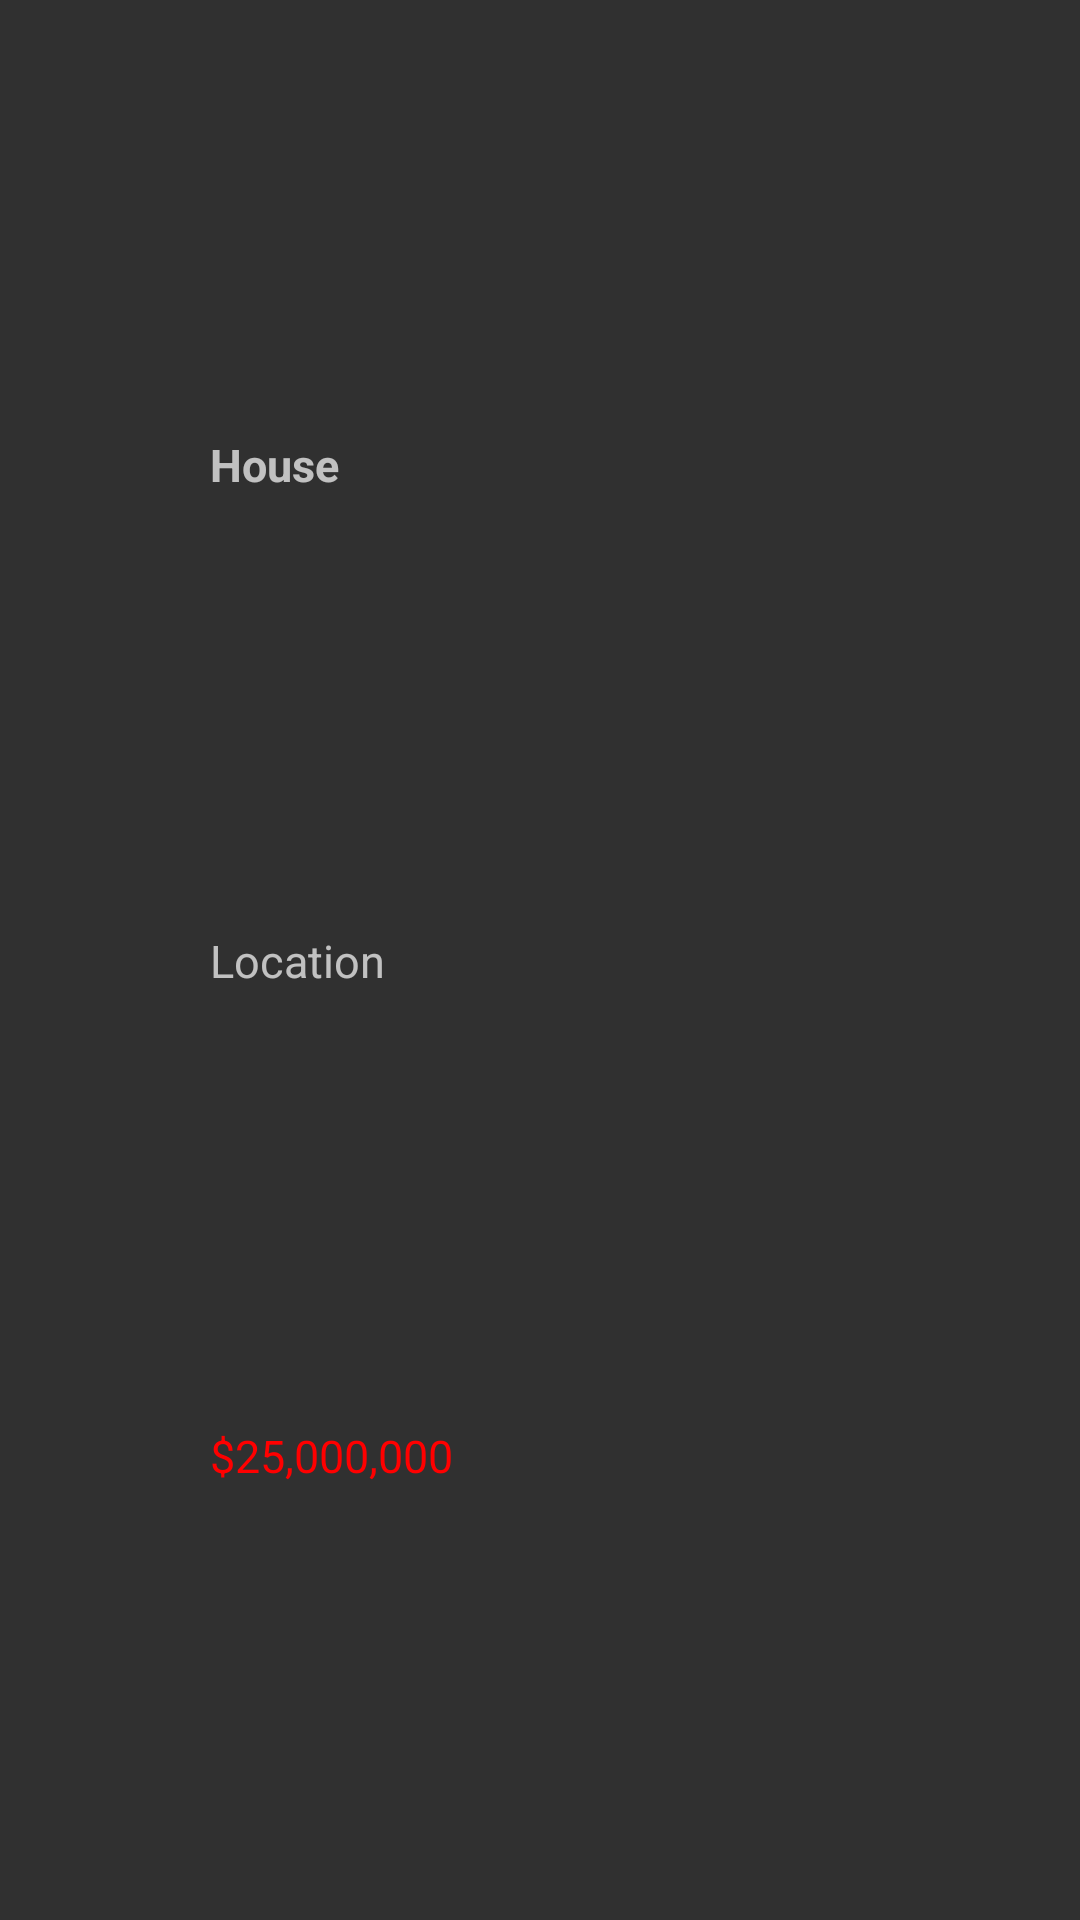

The Android layout XML behind this screen, and the referenced resources:
<!-- AndroidManifest.xml: application theme Theme.Design.NoActionBar -->
<!-- res/layout/house_item.xml -->
<?xml version="1.0" encoding="utf-8"?>
<androidx.constraintlayout.widget.ConstraintLayout
    xmlns:android="http://schemas.android.com/apk/res/android"
    xmlns:app="http://schemas.android.com/apk/res-auto"
    android:layout_width="match_parent"
    android:layout_height="60dp"
    android:id="@+id/parent">

    <ImageView
        android:src="@drawable/image_placeholder"
        android:id="@+id/houseImage"
        android:scaleType="centerCrop"
        android:layout_width="60dp"
        android:layout_height="60dp"
        app:layout_constraintTop_toTopOf="parent"
        app:layout_constraintBottom_toBottomOf="parent"
        app:layout_constraintStart_toStartOf="parent" />

    <TextView
        android:text="House"
        android:textStyle="bold"
        android:textSize="15sp"
        android:id="@+id/houseType"
        android:layout_width="wrap_content"
        android:layout_height="wrap_content"
        app:layout_constraintTop_toTopOf="parent"
        app:layout_constraintBottom_toTopOf="@id/houseLocation"
        app:layout_constraintStart_toEndOf="@id/houseImage"
        android:layout_marginStart="10dp" />

    <TextView
        android:text="Location"
        android:textSize="15sp"
        android:id="@+id/houseLocation"
        android:layout_width="wrap_content"
        android:layout_height="wrap_content"
        app:layout_constraintTop_toBottomOf="@id/houseType"
        app:layout_constraintBottom_toTopOf="@id/housePrice"
        app:layout_constraintStart_toEndOf="@id/houseImage"
        android:layout_marginStart="10dp" />

    <TextView
        android:text="$25,000,000"
        android:textSize="15sp"
        android:textColor="@color/housePrice"
        android:id="@+id/housePrice"
        android:layout_width="wrap_content"
        android:layout_height="wrap_content"
        app:layout_constraintTop_toBottomOf="@id/houseLocation"
        app:layout_constraintBottom_toBottomOf="parent"
        app:layout_constraintStart_toEndOf="@id/houseImage"
        android:layout_marginStart="10dp" />

</androidx.constraintlayout.widget.ConstraintLayout>
<!-- resources referenced by this layout -->
<resources>
  <color name="housePrice">#ff0000</color>
</resources>
